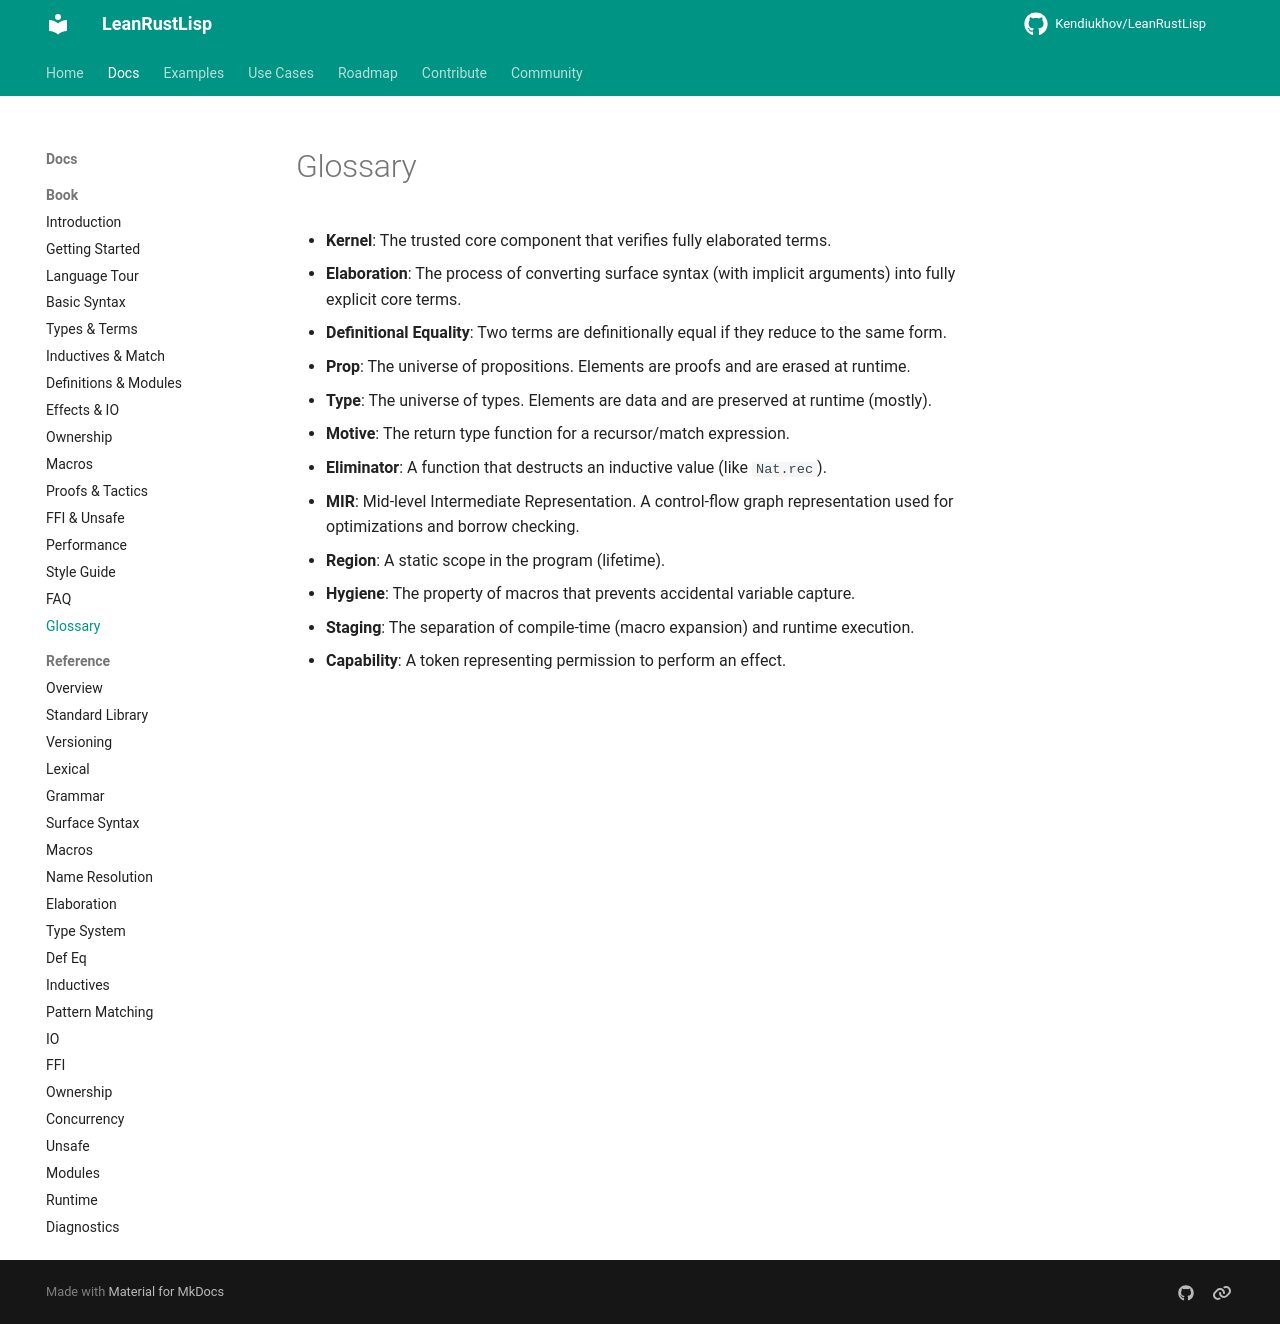

repository: Kendiukhov/LeanRustLisp · page: book/99-glossary/index.html · generator: mkdocs

# Glossary

- **Kernel**: The trusted core component that verifies fully elaborated terms.
- **Elaboration**: The process of converting surface syntax (with implicit arguments) into fully explicit core terms.
- **Definitional Equality**: Two terms are definitionally equal if they reduce to the same form.
- **Prop**: The universe of propositions. Elements are proofs and are erased at runtime.
- **Type**: The universe of types. Elements are data and are preserved at runtime (mostly).
- **Motive**: The return type function for a recursor/match expression.
- **Eliminator**: A function that destructs an inductive value (like `Nat.rec`).
- **MIR**: Mid-level Intermediate Representation. A control-flow graph representation used for optimizations and borrow checking.
- **Region**: A static scope in the program (lifetime).
- **Hygiene**: The property of macros that prevents accidental variable capture.
- **Staging**: The separation of compile-time (macro expansion) and runtime execution.
- **Capability**: A token representing permission to perform an effect.
